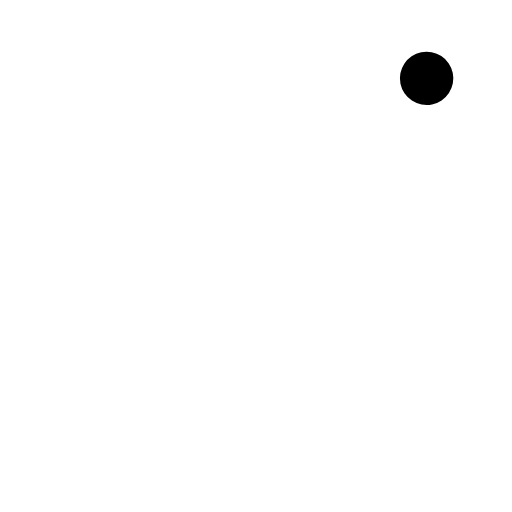
t = 0.00 s
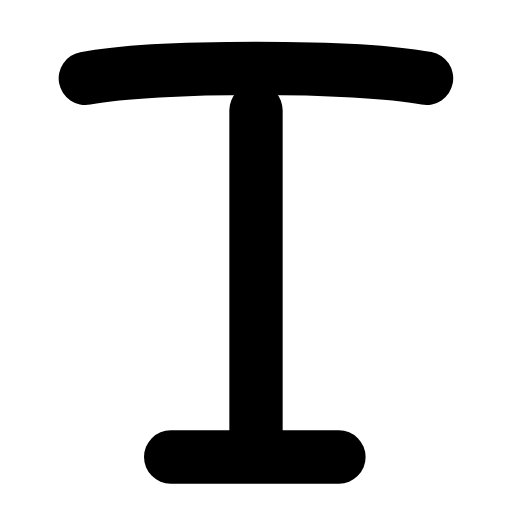
t = 0.26 s
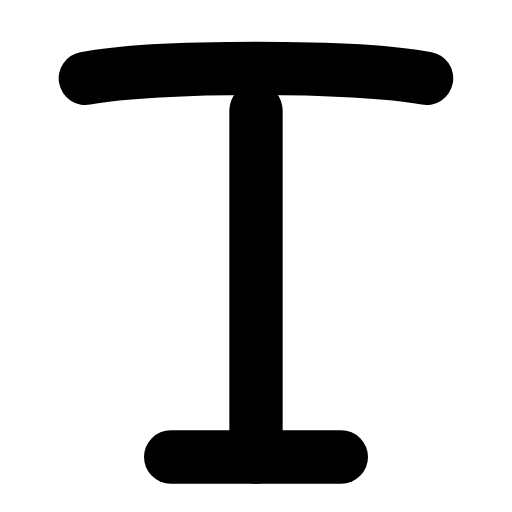
t = 0.50 s
t = 0.73 s: frame unchanged from t = 0.50 s, image omitted
t = 1.00 s: frame unchanged from t = 0.50 s, image omitted
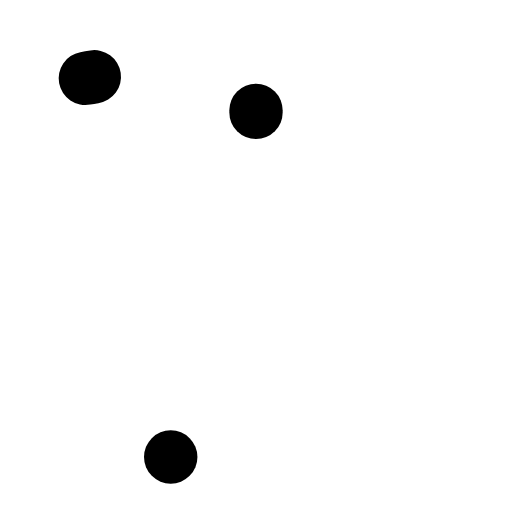
t = 1.26 s

The animated SVG that drew these frames (rendered in a browser with its animation timeline set to each time). Animation: 3 SMIL elements (animate=3); one cycle of 1.50 s, repeats indefinitely.

<svg xmlns="http://www.w3.org/2000/svg" width="24" height="24" viewBox="0 0 24 24" fill="none"><g transform="translate(-3 -3.078) scale(1.25)"><path stroke="currentColor" stroke-width="2" stroke-linecap="round" stroke-linejoin="round" fill="none" d="M5.6 5.4C8.2 4.9 15.8 4.9 18.4 5.4" pathLength="1" stroke-dasharray="1"><animate attributeName="stroke-dashoffset" values="1;1;0;0;0;0;1;1;1" keyTimes="0;0;0.189;0.45;0.6;0.774;0.9;0.9;1" dur="1.5s" repeatCount="indefinite" calcMode="spline" keySplines="0.16 1 0.3 1;0.16 1 0.3 1;0.16 1 0.3 1;0.16 1 0.3 1;0.16 1 0.3 1;0.16 1 0.3 1;0.16 1 0.3 1;0.16 1 0.3 1"/></path><line stroke="currentColor" stroke-width="2" stroke-linecap="round" stroke-linejoin="round" fill="none" x1="12" y1="6.6" x2="12" y2="19.6" pathLength="1" stroke-dasharray="1"><animate attributeName="stroke-dashoffset" values="1;1;0;0;0;0;1;1;1" keyTimes="0;0.0315;0.2205;0.45;0.6;0.753;0.879;0.9;1" dur="1.5s" repeatCount="indefinite" calcMode="spline" keySplines="0.16 1 0.3 1;0.16 1 0.3 1;0.16 1 0.3 1;0.16 1 0.3 1;0.16 1 0.3 1;0.16 1 0.3 1;0.16 1 0.3 1;0.16 1 0.3 1"/></line><line stroke="currentColor" stroke-width="2" stroke-linecap="round" stroke-linejoin="round" fill="none" x1="8.8" y1="19.6" x2="15.2" y2="19.6" pathLength="1" stroke-dasharray="1"><animate attributeName="stroke-dashoffset" values="1;1;0;0;0;0;1;1;1" keyTimes="0;0.063;0.252;0.45;0.6;0.732;0.858;0.9;1" dur="1.5s" repeatCount="indefinite" calcMode="spline" keySplines="0.16 1 0.3 1;0.16 1 0.3 1;0.16 1 0.3 1;0.16 1 0.3 1;0.16 1 0.3 1;0.16 1 0.3 1;0.16 1 0.3 1;0.16 1 0.3 1"/></line></g></svg>
